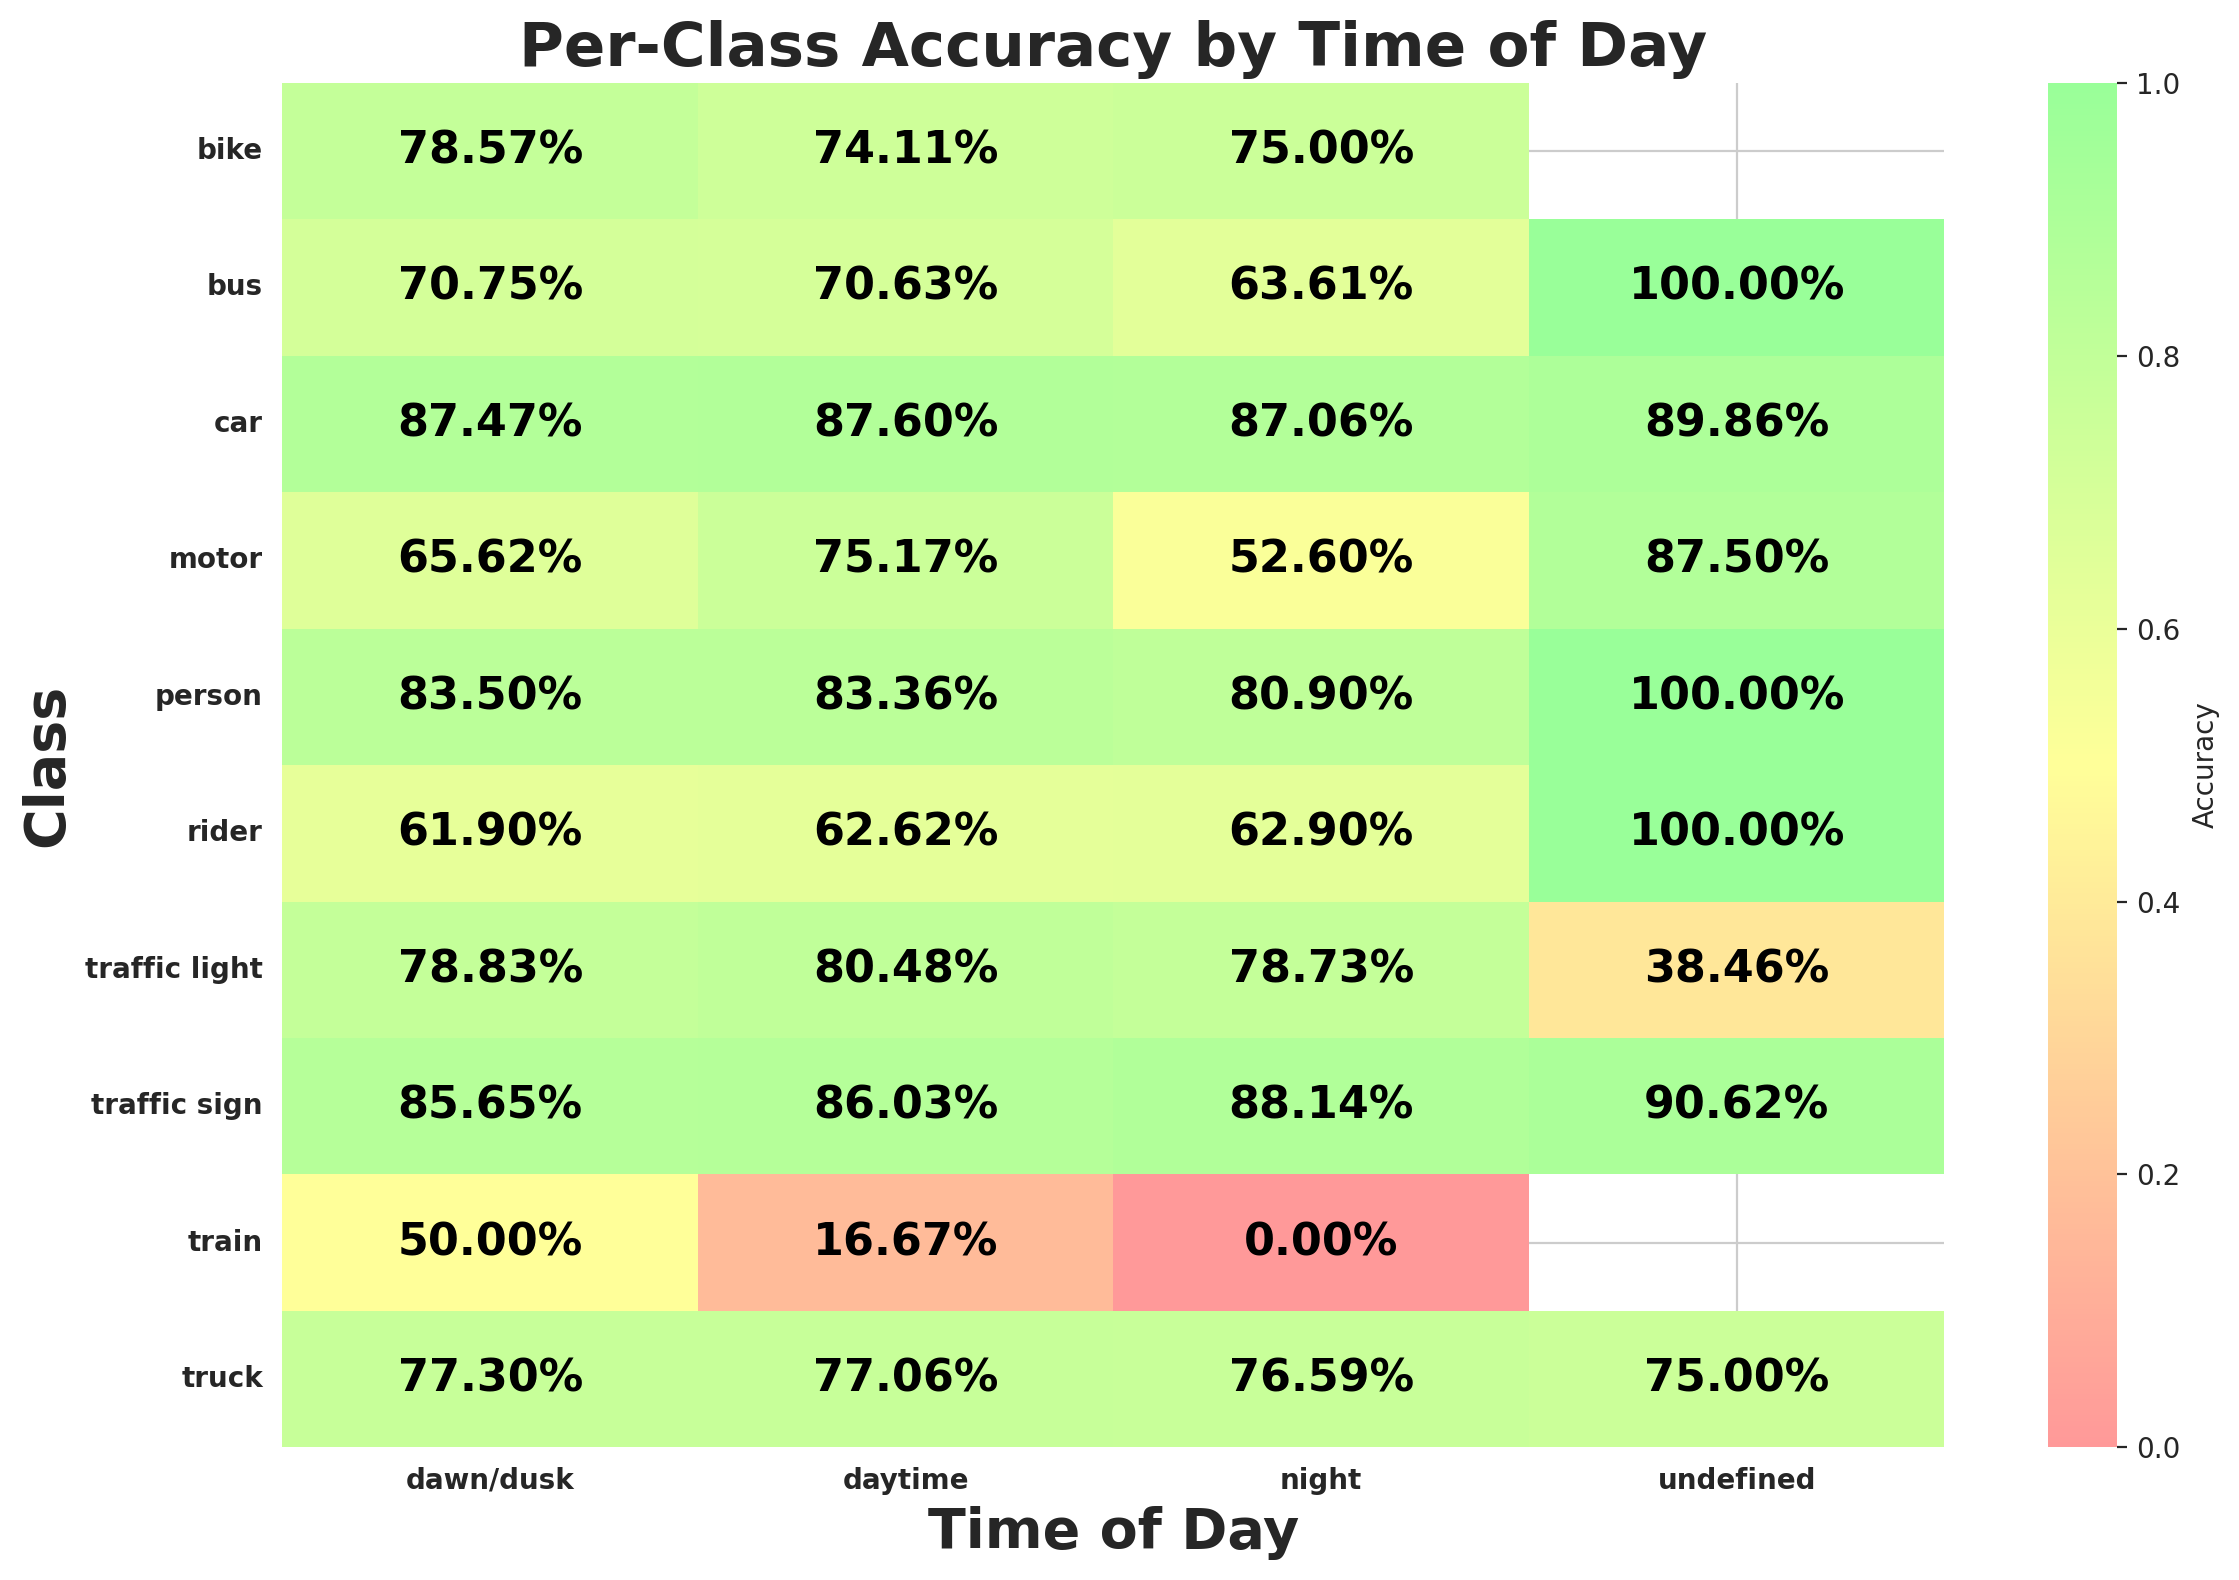

The data file committed next to this chart (first rows):
timeofday, class_id, class_name, expected, matched, accuracy
dawn/dusk, 9, traffic sign, 5227, 4477, 0.8565
dawn/dusk, 2, car, 16421, 14364, 0.8747
dawn/dusk, 0, person, 1945, 1624, 0.835
dawn/dusk, 3, truck, 718, 555, 0.773
dawn/dusk, 6, motor, 64, 42, 0.6562
dawn/dusk, 1, rider, 105, 65, 0.619
dawn/dusk, 8, traffic light, 3939, 3105, 0.7883
dawn/dusk, 4, bus, 335, 237, 0.7075
dawn/dusk, 7, bike, 126, 99, 0.7857
dawn/dusk, 5, train, 4, 2, 0.5
daytime, 2, car, 115367, 101056, 0.876
daytime, 3, truck, 6304, 4858, 0.7706
daytime, 9, traffic sign, 37705, 32438, 0.8603
daytime, 8, traffic light, 24617, 19812, 0.8048
daytime, 0, person, 17544, 14625, 0.8336
daytime, 4, bus, 2281, 1611, 0.7063
daytime, 7, bike, 1464, 1085, 0.7411
daytime, 1, rider, 939, 588, 0.6262
daytime, 6, motor, 596, 448, 0.7517
daytime, 5, train, 18, 3, 0.1667
night, 2, car, 73145, 63682, 0.8706
night, 8, traffic light, 24258, 19099, 0.7873
night, 9, traffic sign, 26042, 22953, 0.8814
night, 3, truck, 1670, 1279, 0.7659
night, 4, bus, 599, 381, 0.6361
night, 0, person, 5158, 4173, 0.809
night, 7, bike, 408, 306, 0.75
night, 1, rider, 248, 156, 0.629
night, 6, motor, 173, 91, 0.526
night, 5, train, 6, 0, 0.0
undefined, 2, car, 217, 195, 0.8986
undefined, 3, truck, 12, 9, 0.75
undefined, 9, traffic sign, 32, 29, 0.9062
undefined, 8, traffic light, 26, 10, 0.3846
undefined, 4, bus, 2, 2, 1.0
undefined, 1, rider, 2, 2, 1.0
undefined, 6, motor, 8, 7, 0.875
undefined, 0, person, 3, 3, 1.0
